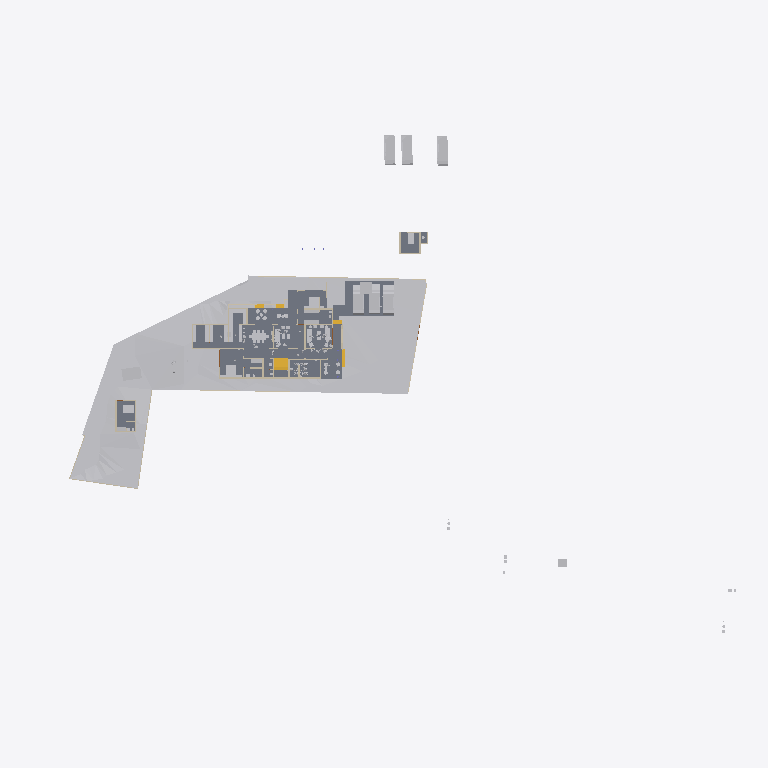
Plan cut of the same IFC building model at storey 'GF' (level 0.00 m, cut at 1.40 m), seen from above with north up, elements coloured by IFC class: 32 other elements (light grey), 21 walls (beige), 5 slabs (grey), 5 stair flights (yellow). Cut surfaces are drawn darker.
Extent 123.3 m × 86.4 m × 24.8 m (x, y, z). Storeys (8): Road Level at 0.00 m; GF at 0.00 m; FF at 0.00 m; Concept at 0.00 m; Existing at 0.00 m; Roof at 0.00 m; Area at 0.00 m; Car Porch at 0.00 m. Elements (348): 102 IfcWall, 81 IfcFurniture, 47 IfcBuildingElementProxy, 31 IfcDoor, 30 IfcSanitaryTerminal, 15 IfcSlab, 14 IfcWindow, 7 IfcColumn, 7 IfcStairFlight, 6 IfcVehicle, 4 IfcRoof, 2 IfcGeographicElement.

HEADER;
FILE_DESCRIPTION(('ViewDefinition[DesignTransferView]'),'2;1');
FILE_NAME('Jailani.ifc','2026-01-14T19:40:00+05:30',(''),(''),'IfcOpenShell 0.8.4','Bonsai 0.8.4','Nobody');
FILE_SCHEMA(('IFC4X3'));
ENDSEC;
DATA;
#1=IFCPROJECT('1rEyq$MlvDVO9q4X_6O_vh',$,'My Project',$,$,$,$,(#14,#26),#9);
#31=IFCSITE('2ymv4STDrDCBgdvlSnG91s',$,'My Site',$,$,#54,$,$,$,$,$,$,$,$);
#37=IFCBUILDING('0WCwdFWaT3fvN6dYFJV0G3',$,'My Building',$,$,#60,$,$,$,$,$,$);
#43=IFCBUILDINGSTOREY('3glIUxBxj019WI9WL2_LBp',$,'Road Level',$,$,#66,$,$,$,$);
#2091=IFCBUILDINGSTOREY('0gksAyAJzF1eVdNHxF82jx',$,'GF',$,$,#146917,$,$,$,$);
#9684=IFCBUILDINGSTOREY('0GW8AoQ6z9OfFkHNDnUrmB',$,'FF',$,$,#184067,$,$,$,$);
#36449=IFCBUILDINGSTOREY('08MXqDc890wx$ikiXcsfjl',$,'Concept',$,$,#36465,$,$,$,$);
#37612=IFCBUILDINGSTOREY('3FqJSqHaz8MQtwN4CzJUgT',$,'Existing',$,$,#37627,$,$,$,$);
#39460=IFCBUILDINGSTOREY('2$v9ldK6P2VucsJp$wo$TV',$,'Roof',$,$,#39475,$,$,$,$);
#119304=IFCBUILDINGSTOREY('0qBaI9Ey94591kdt6C2Jnr',$,'Area',$,$,#119319,$,$,$,$);
#129129=IFCBUILDINGSTOREY('3kIur_wS960wa7BjgB$p1C',$,'Car Porch',$,$,#129145,$,$,$,$);
#1788=IFCGEOGRAPHICELEMENT('2G7_FUH1TFnfA2p0BceQCt',$,'Site',$,$,#100204,#1804,$,.TERRAIN.);
#4726=IFCSLAB('2FiUBYKgX14Ok5pfpzPww9',$,'Slab',$,$,#147072,#4737,$,$);
#44400=IFCGEOGRAPHICELEMENT('1ijp4spyP8GBGp3uN8hwYJ',$,'Grass',$,$,#146987,#44410,$,.VEGETATION.);
#100712=IFCSLAB('1DsvWWCbL7cANGjESzliI9',$,'Slab',$,$,#156011,#100733,$,$);
#151238=IFCSLAB('1TDJ9z8DHBV90YLwAbkjL$',$,'Slab',$,$,#172476,#151259,$,$);
#119444=IFCSLAB('1HaPt$rVH898ahLpgi_hqp',$,'Slab',$,$,#121464,#119465,$,$);
#119404=IFCSLAB('1aZu1s_$9FNPL98$qgJvat',$,'Slab',$,$,#141859,#119425,$,$);
#145566=IFCVEHICLE('0GR5tKgTv9_RA8i68F_qsM',$,'Vehicle',$,$,#162447,#145579,$,$);
#40568=IFCVEHICLE('3YADKfQzbBmOkqjeAW8eZC',$,'Vehicle',$,$,#41076,#40581,$,$);
#40601=IFCVEHICLE('2n0InfZ3983xlP1tLNpSFe',$,'Vehicle',$,$,#41081,#40614,$,$);
#40247=IFCVEHICLE('1o80UYAPX4cRrso8iBSkYA',$,'Vehicle',$,$,#41071,#40260,$,$);
#154162=IFCVEHICLE('0N$2t9_e9DZwiKoEMbUbZK',$,'Vehicle',$,$,#157685,#154175,$,$);
#103859=IFCVEHICLE('0Rj7kGn8PAKQhJ_nG_1K0p',$,'Vehicle',$,$,#162442,#103872,$,$);
#4239=IFCBUILDINGELEMENTPROXY('3q7lNd2p17oe3AMat8N37d',$,'Toilet 2',$,$,#81645,#4249,$,.COMPLEX.);
#121662=IFCWALL('1BWH$vHq53de7ALB12b4Gj',$,'Wall',$,$,#172572,#121673,$,$);
#48553=IFCFURNITURE('2Ze14ZEU9CiBG9_AhI5DIZ',$,'Furniture',$,$,#169037,#48562,$,$);
#4250=IFCBUILDINGELEMENTPROXY('3toYnKI0v7vRY5ZvUmLVDd',$,'Toilet1',$,$,#81650,#4260,$,.COMPLEX.);
#55457=IFCFURNITURE('0V6hxvZwXE6hVLVUBmKQZG',$,'Furniture',$,$,#175444,#55466,$,$);
#55484=IFCFURNITURE('3TkWbzkAX1QAVy26F4DON4',$,'Furniture',$,$,#174951,#55497,$,$);
#101745=IFCFURNITURE('3hoLwjlaj1bx3MhQhdoDlQ',$,'Furniture',$,$,#147647,#101774,$,$);
#60594=IFCSTAIRFLIGHT('3K6s0TXK14hg3GYNy0Q3Ew',$,'StairFlight',$,$,#184152,#60602,$,9,8,0.160000006357829,0.150000005960464,.STRAIGHT.);
#173320=IFCSTAIRFLIGHT('2kGkXOTOr7S8FrskX$gR0R',$,'StairFlight',$,$,#184157,#173333,$,9,8,0.160000006357829,0.150000005960464,.STRAIGHT.);
#3433=IFCWALL('2gqgdNokT89Rrmjq1x$gkt',$,'Wall',$,$,#35105,#3444,$,$);
#23555=IFCTRANSPORTELEMENT('10_X8X5DHBYv3U3r1ASSTk',$,'TransportElement',$,$,#146982,#23564,$,$);
#2632=IFCWALL('1hiIP0I5r0ZAybbUAFoviW',$,'Wall',$,$,#112940,#2638,$,$);
#3190=IFCWALL('193oymhqH3WPw9ieWVOFsJ',$,'Wall',$,$,#36281,#3201,$,$);
#2407=IFCWALL('1wqYISk15EtxPgF1WYwVVh',$,'Wall',$,$,#100330,#2413,$,$);
#180729=IFCFURNITURE('2oySu9ZA135gMkPzwgh3oE',$,'Furniture',$,$,#181028,#180740,$,$);
#102477=IFCFURNITURE('3epe7VZw5Bdw8FKqcPZS7s',$,'Furniture',$,$,#147487,#102507,$,$);
#170150=IFCFURNITURE('3Rxkd7cnT41hhyDoPSnoDn',$,'Furniture',$,$,#176290,#170161,$,$);
#160611=IFCFURNITURE('2ZKNol42f8qe6VN3Dr4RLS',$,'Furniture',$,$,#178786,#160622,$,$);
#86840=IFCWALL('1zaCosLNjApxxIMARr_CVV',$,'Wall',$,$,#147102,#86851,$,$);
#96889=IFCFURNITURE('0vSkcro912JR$kB$WM69H4',$,'Furniture',$,$,#167459,#96900,$,$);
#48220=IFCFURNITURE('1QWqY1IIrEJwc5UsSxSNE6',$,'Furniture',$,$,#169022,#48233,$,$);
#2457=IFCWALL('38EbZ7mAL5TfofCc1aVwCP',$,'Wall',$,$,#113131,#2463,$,$);
#161776=IFCFURNITURE('0v_OHJ2p94wx9DIPdDDMc$',$,'Furniture',$,$,#172456,#161787,$,$);
#163015=IFCWALL('19oF6rRx1FGA3PiJTKRvMM',$,'Wall',$,$,#175672,#163026,$,$);
#6030=IFCFURNITURE('3gD11dh7T2SPAde6fVBVr4',$,'Furniture',$,$,#165083,#6043,$,$);
#89686=IFCFURNITURE('13ALM621n4AfCK13kNr2ii',$,'Furniture',$,$,#165088,#89699,$,$);
#75308=IFCWALL('0aRmjp_Qf6AeBX3Xe9lqsI',$,'Wall',$,$,#168411,#75319,$,$);
#2607=IFCWALL('0hLi5deXP5Zfo$NOtNZznY',$,'Wall',$,$,#112989,#2613,$,$);
#172118=IFCFURNITURE('1YflV_Cur54hqp1I_NOqlS',$,'Furniture',$,$,#178791,#172129,$,$);
#56164=IFCFURNITURE('1NDOqTkPT45hXxPi7JQfG6',$,'Furniture',$,$,#172451,#56175,$,$);
#180754=IFCFURNITURE('17N7JqRKD0yBV$kWkW8Z6p',$,'Furniture',$,$,#181033,#180765,$,$);
#117579=IFCWALL('1rL6wtIpDAKewEgxZm7SGA',$,'Wall',$,$,#183809,#117633,$,$);
#110862=IFCWALL('20Tz5jwUL1JOjFaHIfBX9G',$,'Wall',$,$,#183591,#110873,$,$);
#167460=IFCFURNITURE('3H0byuK9DFFxoHLn2ozWdt',$,'Furniture',$,$,#169147,#167471,$,$);
#56246=IFCFURNITURE('2mj$BvRbP1f9_7V7W1oVwT',$,'Furniture',$,$,#172446,#56257,$,$);
#168774=IFCFURNITURE('2n99L3j9n3qOApNNfMk59J',$,'Furniture',$,$,#176106,#168785,$,$);
#102599=IFCWALL('0rRWeOmxf4Nhxloe51FnnU',$,'Wall',$,$,#165815,#102610,$,$);
#82434=IFCWALL('059f8C5Ij6hxgsaUDduYJj',$,'Wall',$,$,#147492,#82445,$,$);
#56306=IFCFURNITURE('1_EYla0VL98hdUWu1GNTXR',$,'Furniture',$,$,#172436,#56317,$,$);
#84112=IFCWALL('0SEXIFc9TD7u5ndttFAl6W',$,'Wall',$,$,#173364,#84123,$,$);
#2582=IFCWALL('3AhfTEAr96zBOu2JT1DiVf',$,'Wall',$,$,#113113,#2588,$,$);
#169905=IFCWALL('2NxZKW_0j7e8qQcggZOODF',$,'Wall',$,$,#180597,#169916,$,$);
#119773=IFCFURNITURE('2r_AIZo5D5QuP0U2TnkfKP',$,'Furniture',$,$,#148457,#119784,$,$);
#175479=IFCSTAIRFLIGHT('0hFCi88vrCsef5a_DYHjRg',$,'StairFlight',$,$,#175692,#175492,$,2,1,0.150000005960464,0.0900000035762787,.STRAIGHT.);
#75333=IFCWALL('0QnQ$aShP6ifk0P98FmQv4',$,'Wall',$,$,#175961,#75344,$,$);
#172596=IFCWALL('1G3ztbZ750dw9Xqqel2l7a',$,'Wall',$,$,#173345,#172608,$,$);
#151928=IFCSTAIRFLIGHT('0LqorNZl19hfMgdBsGJn64',$,'StairFlight',$,$,#175001,#151941,$,2,1,0.150000005960464,0.0900000035762787,.STRAIGHT.);
#151902=IFCSTAIRFLIGHT('1R3j0yF7n1CwfTsNLjhcXF',$,'StairFlight',$,$,#174996,#151915,$,2,1,0.150000005960464,0.0900000035762787,.STRAIGHT.);
#86870=IFCWALL('1_fX$FEwXFLOJR8rOkkV$4',$,'Wall',$,$,#147097,#86881,$,$);
#161846=IFCWALL('36hNQtr3b9thRYCHqfd2Bq',$,'Wall',$,$,#172511,#161857,$,$);
ENDSEC;
